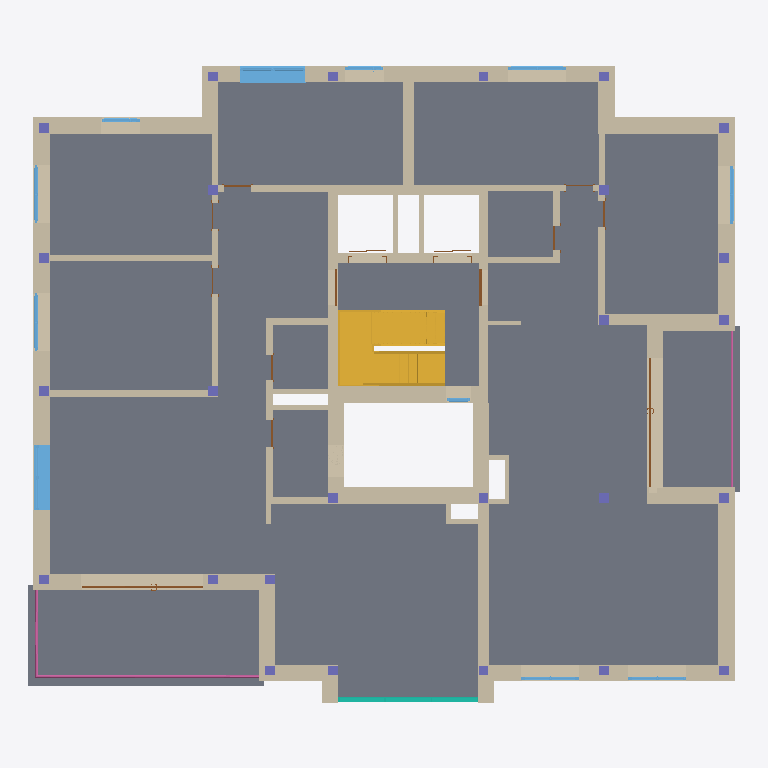
Plan cut of the same IFC building model at storey 'Level 3' (level 10.50 m, cut at 11.90 m), seen from above with north up, elements coloured by IFC class (only those large enough to see are counted): 61 walls (beige), 26 columns (violet), 14 doors (brown), 11 windows (light blue), 4 slabs (grey), 2 stairs (yellow), 2 railings (pink), 1 curtain wall (teal). Cut surfaces are drawn darker.
Extent 21.9 m × 19.6 m × 27.4 m (x, y, z). Storeys (9): Lift_UF at -4.20 m; Level -1 at -3.00 m; Ground Floor at 0.00 m; Level 1 at 4.50 m; Level 2 at 7.50 m; Level 3 at 10.50 m; Level 4 at 13.50 m; Level 5 at 16.50 m; Level 6 at 19.50 m. Elements (676): 335 IfcWall, 141 IfcColumn, 78 IfcDoor, 61 IfcWindow, 35 IfcSlab, 12 IfcRailing, 6 IfcStair, 4 IfcCovering, 2 IfcCurtainWall, 2 IfcRoof.

HEADER;
FILE_DESCRIPTION(('ViewDefinition [ReferenceView_V1.2]','RevitIdentifiers [VersionGUID: 877f9bb8-6284-428c-83d3-980e6427f70c, NumberOfSaves: 181]','CoordinateReference [CoordinateBase: Project Base Point, ProjectSite: Default Site]'),'2;1');
FILE_NAME('0001','2024-10-07T21:36:35+01:00',('RCNG'),('Esri R&D Center Zurich'),'ODA SDAI 24.6','Autodesk Revit 24.2.10.64 (ENG) - IFC 24.2.10.64','');
FILE_SCHEMA(('IFC4'));
ENDSEC;
DATA;
#108=IFCPROJECT('2J9Sc2mLD6TuNxo_ZZ5oP3',#18,'0001',$,$,'Project Name','Project Status',(#100),#97);
#152=IFCSITE('2J9Sc2mLD6TuNxo_ZZ5oP1',#18,'Default',$,$,#151,$,$,.ELEMENT.,(42,24,53,508911),(-71,-15,-29,-58837),432.50000000000006,$,$);
#113=IFCBUILDING('2J9Sc2mLD6TuNxo_ZZ5oP2',#18,'',$,$,#111,$,'',.ELEMENT.,$,$,#112);
#117=IFCBUILDINGSTOREY('09iQPHVkXCqvXWbaew0_eo',#18,'Lift_UF',$,'Level:8mm Head',#116,$,'Lift_UF',.ELEMENT.,-420.0);
#121=IFCBUILDINGSTOREY('3V1WcYXmDFEhKd6Ae47zI9',#18,'Level -1',$,'Level:8mm Head',#120,$,'Level -1',.ELEMENT.,-300.0);
#124=IFCBUILDINGSTOREY('3Zu5Bv0LOHrPC10026FoQQ',#18,'Ground Floor',$,'Level:8mm Head',#123,$,'Ground Floor',.ELEMENT.,0.0);
#128=IFCBUILDINGSTOREY('15Z0v90RiHrPC20026FoKR',#18,'Level 1',$,'Level:8mm Head',#127,$,'Level 1',.ELEMENT.,450.0000000000655);
#132=IFCBUILDINGSTOREY('3nhB5ebX1ErPpugwsHHpnu',#18,'Level 2',$,'Level:8mm Head',#131,$,'Level 2',.ELEMENT.,750.0000000000656);
#136=IFCBUILDINGSTOREY('3nhB5ebX1ErPpugwsHHpo3',#18,'Level 3',$,'Level:8mm Head',#135,$,'Level 3',.ELEMENT.,1050.0000000000653);
#140=IFCBUILDINGSTOREY('1RoAAG3g19awzBpAQxsv6W',#18,'Level 4',$,'Level:8mm Head',#139,$,'Level 4',.ELEMENT.,1350.0000000000653);
#144=IFCBUILDINGSTOREY('1RoAAG3g19awzBpAQxsv6Z',#18,'Level 5',$,'Level:8mm Head',#143,$,'Level 5',.ELEMENT.,1650.0000000000653);
#148=IFCBUILDINGSTOREY('1ni4piyCHDmxboeO3t8ouG',#18,'Level 6',$,'Level:8mm Head',#147,$,'Level 6',.ELEMENT.,1950.0000000000655);
#28721=IFCSLAB('1YYG1Ip4n2Vw3q1zKmnzD3',#18,'Floor:Generic 100mm - non structural:496398',$,'Floor:Generic 100mm - non structural',#28695,#28720,'496398',.FLOOR.);
#29064=IFCSLAB('1YYG1Ip4n2Vw3q1zKmnzDt',#18,'Floor:Generic 300mm:496442',$,'Floor:Generic 300mm',#29051,#29063,'496442',.FLOOR.);
#29049=IFCSLAB('1YYG1Ip4n2Vw3q1zKmnzD_',#18,'Floor:Generic 300mm:496435',$,'Floor:Generic 300mm',#29036,#29048,'496435',.FLOOR.);
#1237=IFCSTAIR('33LtAeaoVXA_nuX$3cAfZw',#18,'Assembled Stair:Stair:355976:2',$,'Assembled Stair:Private_RC',#1082,$,'355976',.HALF_TURN_STAIR.);
#26890=IFCWALL('1YYG1Ip4n2Vw3q1zKmnzBY',#18,'Basic Wall:Generic - 50mm-Render:496303',$,'Basic Wall:Generic - 50mm-Render',#26885,#26889,'496303',.NOTDEFINED.);
#27876=IFCWALL('1YYG1Ip4n2Vw3q1zKmnzAI',#18,'Basic Wall:Generic - 50mm-Render:496351',$,'Basic Wall:Generic - 50mm-Render',#27871,#27875,'496351',.NOTDEFINED.);
#27499=IFCWALL('1YYG1Ip4n2Vw3q1zKmnzA2',#18,'Basic Wall:Generic - 50mm-Render:496335',$,'Basic Wall:Generic - 50mm-Render',#27494,#27498,'496335',.NOTDEFINED.);
#1238=IFCSTAIR('1_PC8ShrL6_bgJ_PptuL1t',#18,'Assembled Stair:Stair:355976:3',$,'Assembled Stair:Private_RC',#1084,$,'355976',.HALF_TURN_STAIR.);
#27977=IFCWALL('1YYG1Ip4n2Vw3q1zKmnzAj',#18,'Basic Wall:Generic - 50mm-Render:496352',$,'Basic Wall:Generic - 50mm-Render',#27972,#27976,'496352',.NOTDEFINED.);
#28358=IFCWALL('1YYG1Ip4n2Vw3q1zKmnzAv',#18,'Basic Wall:Generic - 50mm-Render:496372',$,'Basic Wall:Generic - 50mm-Render',#28353,#28357,'496372',.NOTDEFINED.);
#26611=IFCWALL('1YYG1Ip4n2Vw3q1zKmnzBd',#18,'Basic Wall:Generic - 50mm-Render:496298',$,'Basic Wall:Generic - 50mm-Render',#26606,#26610,'496298',.NOTDEFINED.);
#27625=IFCWALL('1YYG1Ip4n2Vw3q1zKmnzAP',#18,'Basic Wall:Generic - 50mm-Render:496340',$,'Basic Wall:Generic - 50mm-Render',#27620,#27624,'496340',.NOTDEFINED.);
#26206=IFCSLAB('1YYG1Ip4n2Vw3q1zKmnzBR',#18,'Floor:Generic 150mm:496278',$,'Floor:Generic 150mm',#26193,#26205,'496278',.FLOOR.);
#27148=IFCWALL('1YYG1Ip4n2Vw3q1zKmnzB_',#18,'Basic Wall:Generic - 50mm-Render:496307',$,'Basic Wall:Generic - 50mm-Render',#27143,#27147,'496307',.NOTDEFINED.);
#28211=IFCWALL('1YYG1Ip4n2Vw3q1zKmnzA$',#18,'Basic Wall:Generic - 50mm-Render:496370',$,'Basic Wall:Generic - 50mm-Render',#28206,#28210,'496370',.NOTDEFINED.);
#28978=IFCWALL('1YYG1Ip4n2Vw3q1zKmnzDz',#18,'Basic Wall:Beton+insulation- 500mm:496432',$,'Basic Wall:Beton+insulation- 500mm',#28973,#28977,'496432',.NOTDEFINED.);
#27714=IFCWALL('1YYG1Ip4n2Vw3q1zKmnzAO',#18,'Basic Wall:Generic - 50mm-Render:496341',$,'Basic Wall:Generic - 50mm-Render',#27709,#27713,'496341',.NOTDEFINED.);
#26692=IFCWALL('1YYG1Ip4n2Vw3q1zKmnzBc',#18,'Basic Wall:Generic - 50mm-Render:496299',$,'Basic Wall:Generic - 50mm-Render',#26687,#26691,'496299',.NOTDEFINED.);
#26461=IFCWALL('1YYG1Ip4n2Vw3q1zKmnzBb',#18,'Basic Wall:Generic - 50mm-Render:496296',$,'Basic Wall:Generic - 50mm-Render',#26456,#26460,'496296',.NOTDEFINED.);
#27274=IFCWALL('1YYG1Ip4n2Vw3q1zKmnzBx',#18,'Basic Wall:Generic_Render - 300mm:496310',$,'Basic Wall:Generic_Render - 300mm',#27269,#27273,'496310',.NOTDEFINED.);
#26270=IFCWALL('1YYG1Ip4n2Vw3q1zKmnzBG',#18,'Basic Wall:Beton- 300mm:496285',$,'Basic Wall:Beton- 300mm',#26258,#26269,'496285',.NOTDEFINED.);
#27067=IFCWALL('1YYG1Ip4n2Vw3q1zKmnzB$',#18,'Basic Wall:Generic - 50mm-Render:496306',$,'Basic Wall:Generic - 50mm-Render',#27062,#27066,'496306',.NOTDEFINED.);
#27193=IFCWALL('1YYG1Ip4n2Vw3q1zKmnzBv',#18,'Basic Wall:Generic - 50mm-Render:496308',$,'Basic Wall:Generic - 50mm-Render',#27188,#27192,'496308',.NOTDEFINED.);
#27580=IFCWALL('1YYG1Ip4n2Vw3q1zKmnzAT',#18,'Basic Wall:Generic - 50mm-Render:496336',$,'Basic Wall:Generic - 50mm-Render',#27575,#27579,'496336',.NOTDEFINED.);
#28058=IFCWALL('1YYG1Ip4n2Vw3q1zKmnzAl',#18,'Basic Wall:Generic - 50mm-Render:496354',$,'Basic Wall:Generic - 50mm-Render',#28053,#28057,'496354',.NOTDEFINED.);
#28291=IFCWALL('1YYG1Ip4n2Vw3q1zKmnzA_',#18,'Basic Wall:Generic - 50mm-Render:496371',$,'Basic Wall:Generic - 50mm-Render',#28286,#28290,'496371',.NOTDEFINED.);
#26425=IFCWALL('1YYG1Ip4n2Vw3q1zKmnzBg',#18,'Basic Wall:Generic_Render - 300mm:496295',$,'Basic Wall:Generic_Render - 300mm',#26420,#26424,'496295',.NOTDEFINED.);
#26854=IFCWALL('1YYG1Ip4n2Vw3q1zKmnzBZ',#18,'Basic Wall:Generic_Render - 200mm:496302',$,'Basic Wall:Generic_Render - 200mm',#26849,#26853,'496302',.NOTDEFINED.);
#36632=IFCWINDOW('2WJS0Z7QfD2fEShi2bzWJ0',#18,'Windows_Dbl_Casement_w-Vent:1360x910mm-Full:515940',$,'Windows_Dbl_Casement_w-Vent:1360x910mm-Full',#60878,#36628,'515940',220.0,200.00000000000023,.WINDOW.,.NOTDEFINED.,$);
#26315=IFCWALL('1YYG1Ip4n2Vw3q1zKmnzBI',#18,'Basic Wall:Beton- 300mm:496287',$,'Basic Wall:Beton- 300mm',#26288,#26314,'496287',.NOTDEFINED.);
#45510=IFCWINDOW('0b8f3$iK9EceFoNvkMFPfu',#18,'Windows_Dbl_Casement_w-Vent:1360x910mm-Full:531102',$,'Windows_Dbl_Casement_w-Vent:1360x910mm-Full',#61008,#45506,'531102',220.0,200.0,.WINDOW.,.NOTDEFINED.,$);
#26818=IFCWALL('1YYG1Ip4n2Vw3q1zKmnzBW',#18,'Basic Wall:Generic_Render - 200mm:496301',$,'Basic Wall:Generic_Render - 200mm',#26813,#26817,'496301',.NOTDEFINED.);
#26345=IFCWALL('1YYG1Ip4n2Vw3q1zKmnzBj',#18,'Basic Wall:Beton- 300mm:496288',$,'Basic Wall:Beton- 300mm',#26318,#26344,'496288',.NOTDEFINED.);
#54437=IFCRAILING('1YYG1Ip4n2Vw3q1zKmnzCr',#18,'Railing:Glass Panel - Bottom Fill:496504',$,'Railing:Glass Panel - Bottom Fill',#53960,#54436,'496504',.NOTDEFINED.);
#28933=IFCWALL('1YYG1Ip4n2Vw3q1zKmnzDY',#18,'Basic Wall:Generic - 50mm-Render:496431',$,'Basic Wall:Generic - 50mm-Render',#28928,#28932,'496431',.NOTDEFINED.);
#27031=IFCWALL('1YYG1Ip4n2Vw3q1zKmnzBy',#18,'Basic Wall:Generic_Render - 200mm:496305',$,'Basic Wall:Generic_Render - 200mm',#27026,#27030,'496305',.NOTDEFINED.);
#26240=IFCWALL('1YYG1Ip4n2Vw3q1zKmnzBM',#18,'Basic Wall:Beton- 300mm:496283',$,'Basic Wall:Beton- 300mm',#26209,#26239,'496283',.NOTDEFINED.);
#27759=IFCWALL('1YYG1Ip4n2Vw3q1zKmnzAR',#18,'Basic Wall:Generic - 50mm-Render:496342',$,'Basic Wall:Generic - 50mm-Render',#27754,#27758,'496342',.NOTDEFINED.);
#14713=IFCWALL('1RoAAG3g19awzBpAQxsvd_',#18,'Basic Wall:Beton- 300mm:493363',$,'Basic Wall:Beton- 300mm',#14682,#14712,'493363',.NOTDEFINED.);
#27382=IFCWALL('1YYG1Ip4n2Vw3q1zKmnzBq',#18,'Basic Wall:Generic - 50mm-Render:496313',$,'Basic Wall:Generic - 50mm-Render',#27377,#27381,'496313',.NOTDEFINED.);
#13846=IFCCURTAINWALL('1ZG5RfG1H7Bx1qeSItbuKZ',#18,'Curtain Wall:Storefront -leopold:480090',$,'Curtain Wall:Storefront -leopold',#13845,$,'480090',.NOTDEFINED.);
#28022=IFCWALL('1YYG1Ip4n2Vw3q1zKmnzAi',#18,'Basic Wall:Generic_Render - 200mm:496353',$,'Basic Wall:Generic_Render - 200mm',#28017,#28021,'496353',.NOTDEFINED.);
#26782=IFCWALL('1YYG1Ip4n2Vw3q1zKmnzBX',#18,'Basic Wall:Generic_Render - 200mm:496300',$,'Basic Wall:Generic_Render - 200mm',#26777,#26781,'496300',.NOTDEFINED.);
#26255=IFCWALL('1YYG1Ip4n2Vw3q1zKmnzBH',#18,'Basic Wall:Beton- 300mm:496284',$,'Basic Wall:Beton- 300mm',#26243,#26254,'496284',.NOTDEFINED.);
#26575=IFCWALL('1YYG1Ip4n2Vw3q1zKmnzBa',#18,'Basic Wall:Generic_Render - 200mm:496297',$,'Basic Wall:Generic_Render - 200mm',#26570,#26574,'496297',.NOTDEFINED.);
#26285=IFCWALL('1YYG1Ip4n2Vw3q1zKmnzBJ',#18,'Basic Wall:Beton- 300mm:496286',$,'Basic Wall:Beton- 300mm',#26273,#26284,'496286',.NOTDEFINED.);
#27840=IFCWALL('1YYG1Ip4n2Vw3q1zKmnzAL',#18,'Basic Wall:Generic_Render - 200mm:496344',$,'Basic Wall:Generic_Render - 200mm',#27835,#27839,'496344',.NOTDEFINED.);
#29153=IFCWALL('1YYG1Ip4n2Vw3q1zKmnzCM',#18,'Basic Wall:Generic - 50mm-Render:496475',$,'Basic Wall:Generic - 50mm-Render',#29148,#29152,'496475',.NOTDEFINED.);
#29108=IFCWALL('1YYG1Ip4n2Vw3q1zKmnzCN',#18,'Basic Wall:Generic - 50mm-Render:496474',$,'Basic Wall:Generic - 50mm-Render',#29103,#29107,'496474',.NOTDEFINED.);
#28103=IFCWALL('1YYG1Ip4n2Vw3q1zKmnzAk',#18,'Basic Wall:Generic_Render - 200mm:496355',$,'Basic Wall:Generic_Render - 200mm',#28098,#28102,'496355',.NOTDEFINED.);
#26995=IFCWALL('1YYG1Ip4n2Vw3q1zKmnzBz',#18,'Basic Wall:Generic_Render - 200mm:496304',$,'Basic Wall:Generic_Render - 200mm',#26990,#26994,'496304',.NOTDEFINED.);
#27238=IFCWALL('1YYG1Ip4n2Vw3q1zKmnzBu',#18,'Basic Wall:Generic_Render - 200mm:496309',$,'Basic Wall:Generic_Render - 200mm',#27233,#27237,'496309',.NOTDEFINED.);
#28897=IFCWALL('1YYG1Ip4n2Vw3q1zKmnzDZ',#18,'Basic Wall:Generic_Render - 300mm:496430',$,'Basic Wall:Generic_Render - 300mm',#28892,#28896,'496430',.NOTDEFINED.);
#53948=IFCRAILING('1YYG1Ip4n2Vw3q1zKmnzC6',#18,'Railing:Glass Panel - Bottom Fill:496459',$,'Railing:Glass Panel - Bottom Fill',#53818,#53947,'496459',.NOTDEFINED.);
#27346=IFCWALL('1YYG1Ip4n2Vw3q1zKmnzBr',#18,'Basic Wall:Generic_Render - 200mm:496312',$,'Basic Wall:Generic_Render - 200mm',#27341,#27345,'496312',.NOTDEFINED.);
#27804=IFCWALL('1YYG1Ip4n2Vw3q1zKmnzAQ',#18,'Basic Wall:Generic_Render - 200mm:496343',$,'Basic Wall:Generic_Render - 200mm',#27799,#27803,'496343',.NOTDEFINED.);
#28139=IFCWALL('1YYG1Ip4n2Vw3q1zKmnzAf',#18,'Basic Wall:Generic_Render - 200mm:496356',$,'Basic Wall:Generic_Render - 200mm',#28134,#28138,'496356',.NOTDEFINED.);
#26360=IFCWALL('1YYG1Ip4n2Vw3q1zKmnzBi',#18,'Basic Wall:Generic - 140mm Masonry:496289',$,'Basic Wall:Generic - 140mm Masonry',#26348,#26359,'496289',.NOTDEFINED.);
#26375=IFCWALL('1YYG1Ip4n2Vw3q1zKmnzBl',#18,'Basic Wall:Generic - 140mm Masonry:496290',$,'Basic Wall:Generic - 140mm Masonry',#26363,#26374,'496290',.NOTDEFINED.);
#14788=IFCWALL('1RoAAG3g19awzBpAQxsvdw',#18,'Basic Wall:Beton- 300mm:493367',$,'Basic Wall:Beton- 300mm',#14761,#14787,'493367',.NOTDEFINED.);
#27427=IFCWALL('1YYG1Ip4n2Vw3q1zKmnzBt',#18,'Basic Wall:Generic_Render - 140mm:496314',$,'Basic Wall:Generic_Render - 140mm',#27422,#27426,'496314',.NOTDEFINED.);
#29072=IFCWALL('1YYG1Ip4n2Vw3q1zKmnzCB',#18,'Basic Wall:Generic_Render - 140mm:496454',$,'Basic Wall:Generic_Render - 140mm',#29067,#29071,'496454',.NOTDEFINED.);
#28529=IFCDOOR('1YYG1Ip4n2Vw3q1zKmnzDC',#18,'Jansen_Janisol-2-EI30-70mm-Door_inw_TL_Family-30:Type 2 - Glass:496385',$,'Jansen_Janisol-2-EI30-70mm-Door_inw_TL_Family-30:Type 2 - Glass',#61294,#28525,'496385',263.52707184074785,400.00000000000057,.DOOR.,.NOTDEFINED.,$);
#28518=IFCDOOR('1YYG1Ip4n2Vw3q1zKmnzDD',#18,'Jansen_Janisol-2-EI30-70mm-Door_inw_TL_Family-30:Type 2 - Glass:496384',$,'Jansen_Janisol-2-EI30-70mm-Door_inw_TL_Family-30:Type 2 - Glass',#61137,#28514,'496384',263.52707184074785,375.00000000000165,.DOOR.,.NOTDEFINED.,$);
#28645=IFCWINDOW('1YYG1Ip4n2Vw3q1zKmnzDA',#18,'Jansen_Janisol-HI_inw_TL_Family-22:Type 2:496391',$,'Jansen_Janisol-HI_inw_TL_Family-22:Type 2',#61165,#28641,'496391',140.0,180.00000000000023,.WINDOW.,.NOTDEFINED.,$);
#28656=IFCWINDOW('1YYG1Ip4n2Vw3q1zKmnzD5',#18,'Jansen_Janisol-HI_inw_TL_Family-22:Type 2:496392',$,'Jansen_Janisol-HI_inw_TL_Family-22:Type 2',#61322,#28652,'496392',140.0,180.00000000000023,.WINDOW.,.NOTDEFINED.,$);
#28612=IFCWINDOW('1YYG1Ip4n2Vw3q1zKmnzD9',#18,'Jansen_Janisol-HI_inw_TL_Family-22:Type 2:496388',$,'Jansen_Janisol-HI_inw_TL_Family-22:Type 2',#61036,#28608,'496388',140.0,180.00000000000023,.WINDOW.,.NOTDEFINED.,$);
#28623=IFCWINDOW('1YYG1Ip4n2Vw3q1zKmnzD8',#18,'Jansen_Janisol-HI_inw_TL_Family-22:Type 2:496389',$,'Jansen_Janisol-HI_inw_TL_Family-22:Type 2',#60977,#28619,'496389',140.0,180.00000000000023,.WINDOW.,.NOTDEFINED.,$);
#14818=IFCWALL('1RoAAG3g19awzBpAQxsvdr',#18,'Basic Wall:Beton- 300mm:493368',$,'Basic Wall:Beton- 300mm',#14791,#14817,'493368',.NOTDEFINED.);
#27310=IFCWALL('1YYG1Ip4n2Vw3q1zKmnzBw',#18,'Basic Wall:Generic_Render - 200mm:496311',$,'Basic Wall:Generic_Render - 200mm',#27305,#27309,'496311',.NOTDEFINED.);
#28825=IFCWALL('1YYG1Ip4n2Vw3q1zKmnzDb',#18,'Basic Wall:Generic_Render - 140mm:496424',$,'Basic Wall:Generic_Render - 140mm',#28820,#28824,'496424',.NOTDEFINED.);
#28667=IFCWINDOW('1YYG1Ip4n2Vw3q1zKmnzD4',#18,'Jansen_Janisol-HI_inw_TL_Family-22:Type 2:496393',$,'Jansen_Janisol-HI_inw_TL_Family-22:Type 2',#61208,#28663,'496393',140.0,180.00000000000023,.WINDOW.,.NOTDEFINED.,$);
#28678=IFCWINDOW('1YYG1Ip4n2Vw3q1zKmnzD7',#18,'Jansen_Janisol-HI_inw_TL_Family-22:Type 2:496394',$,'Jansen_Janisol-HI_inw_TL_Family-22:Type 2',#61236,#28674,'496394',140.0,180.00000000000023,.WINDOW.,.NOTDEFINED.,$);
#28634=IFCWINDOW('1YYG1Ip4n2Vw3q1zKmnzDB',#18,'Jansen_Janisol-HI_inw_TL_Family-22:Type 2:496390',$,'Jansen_Janisol-HI_inw_TL_Family-22:Type 2',#60906,#28630,'496390',140.0,120.0000000000002,.WINDOW.,.NOTDEFINED.,$);
#38546=IFCWINDOW('2WJS0Z7QfD2fEShi2bzZlr',#18,'Jansen_Janisol-HI_inw_TL_Family-22:Type 2:516177',$,'Jansen_Janisol-HI_inw_TL_Family-22:Type 2',#60949,#38542,'516177',140.0,120.0000000000002,.WINDOW.,.NOTDEFINED.,$);
#28577=IFCWALL('1YYG1Ip4n2Vw3q1zKmnzDE',#18,'Basic Wall:Generic_Render - 140mm:496387',$,'Basic Wall:Generic_Render - 140mm',#28572,#28576,'496387',.NOTDEFINED.);
#28175=IFCWALL('1YYG1Ip4n2Vw3q1zKmnzAe',#18,'Basic Wall:Generic_Render - 140mm:496357',$,'Basic Wall:Generic_Render - 140mm',#28170,#28174,'496357',.NOTDEFINED.);
#26414=IFCDOOR('1YYG1Ip4n2Vw3q1zKmnzBh',#18,'Aluprof_MB-86-ST-AD17_E_Alu_Sgl-Panel-Door-Inward-Opening_ENG_R-00332:900 x 2100 mm:496294',$,'Aluprof_MB-86-ST-AD17_E_Alu_Sgl-Panel-Door-Inward-Opening_ENG_R-00332:900 x 2100 mm',#60862,#26410,'496294',218.9499999999983,110.63999999999997,.USERDEFINED.,.NOTDEFINED.,$);
#15363=IFCWALL('1RoAAG3g19awzBpAQxsvcA',#18,'Basic Wall:Generic - 50mm-Render:493383',$,'Basic Wall:Generic - 50mm-Render',#15358,#15362,'493383',.NOTDEFINED.);
ENDSEC;
